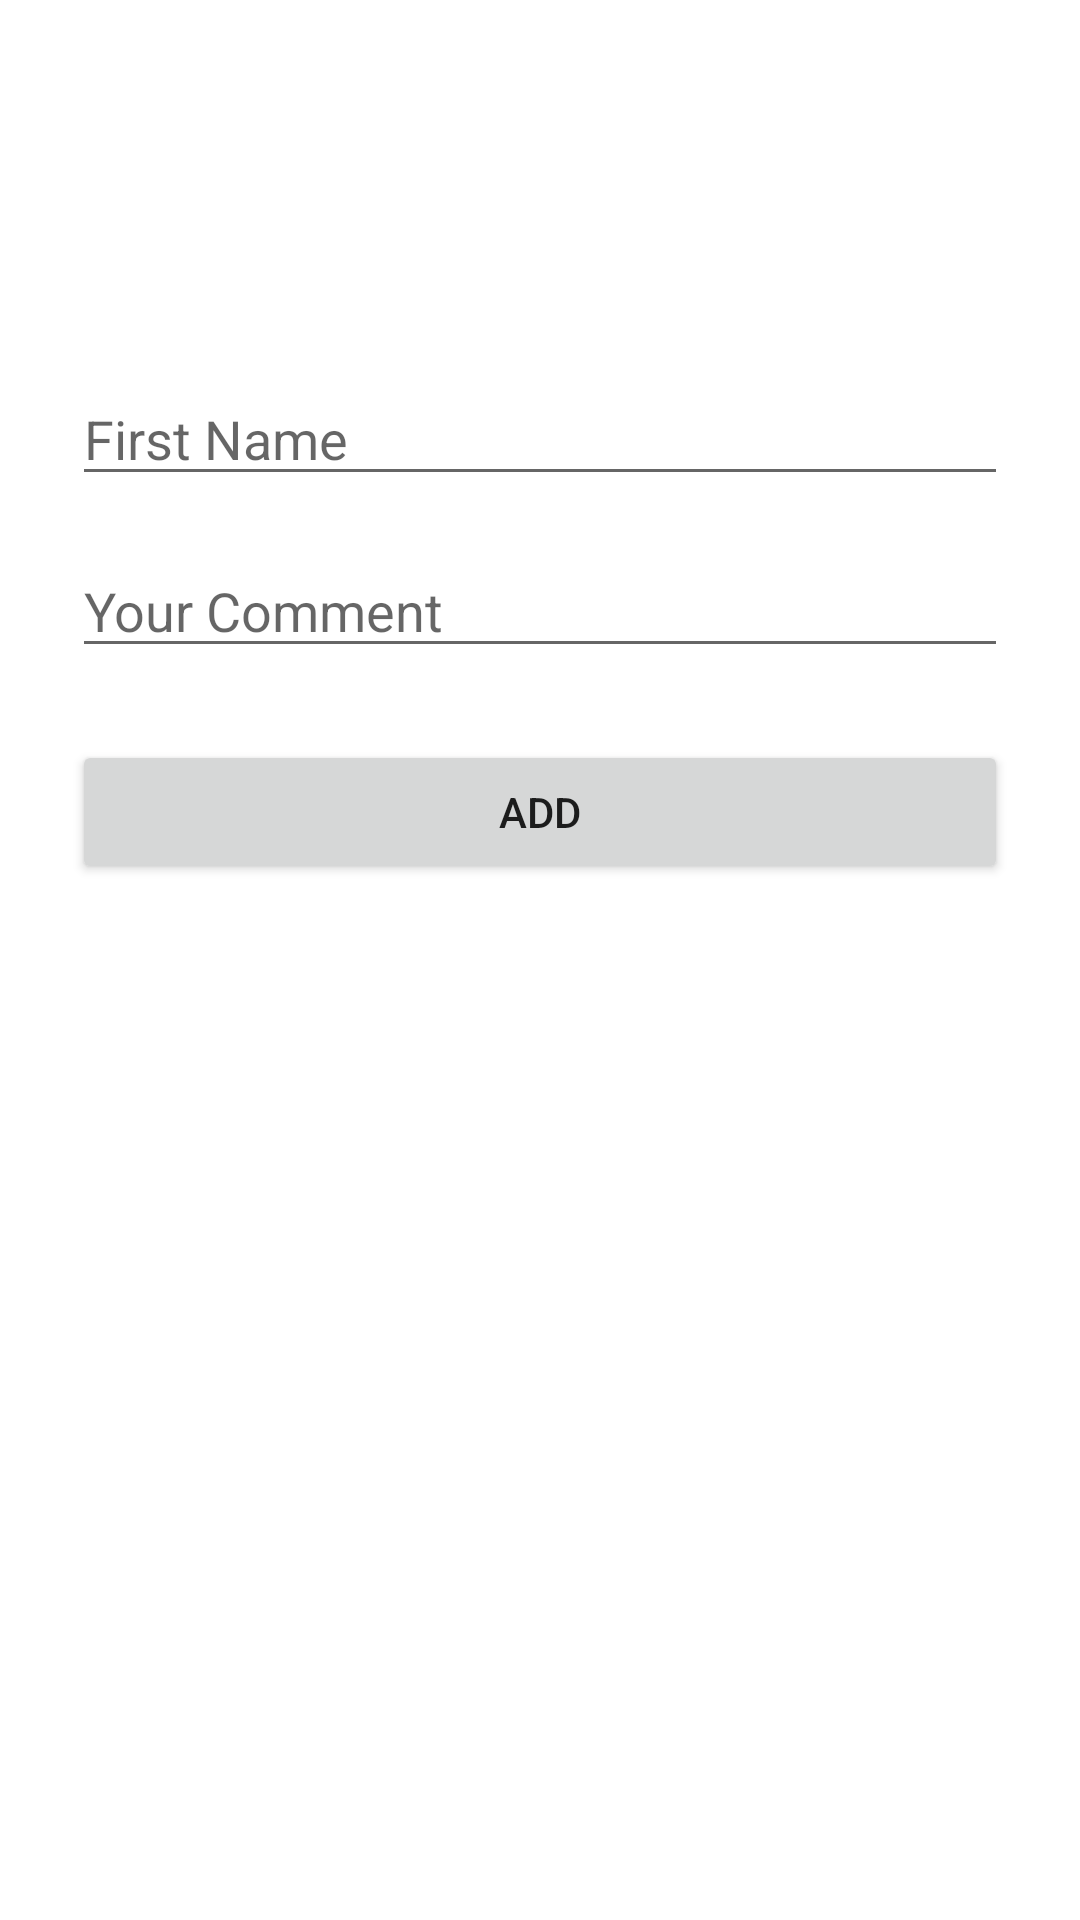

Here is an Android app screen rendered from its layout file. Give the layout XML and the strings, colors and styles it references.
<!-- AndroidManifest.xml: application theme Theme.RecyclerViewExInClass -->
<!-- res/layout/fragment_add.xml -->
<?xml version="1.0" encoding="utf-8"?>
<androidx.constraintlayout.widget.ConstraintLayout xmlns:android="http://schemas.android.com/apk/res/android"
    xmlns:app="http://schemas.android.com/apk/res-auto"
    xmlns:tools="http://schemas.android.com/tools"
    android:layout_width="match_parent"
    android:layout_height="match_parent"
    android:padding="24dp"
    tools:context=".database.AddFragment">


    <EditText
        android:id="@+id/addFirstName_et"
        android:layout_width="match_parent"
        android:layout_height="wrap_content"
        android:layout_marginTop="100dp"
        android:ems="10"
        android:hint="First Name"
        android:inputType="textPersonName"
        app:layout_constraintEnd_toEndOf="parent"
        app:layout_constraintHorizontal_bias="0.5"
        app:layout_constraintStart_toStartOf="parent"
        app:layout_constraintTop_toTopOf="parent" />

    <EditText
        android:id="@+id/addLastName_et"
        android:layout_width="match_parent"
        android:layout_height="wrap_content"
        android:layout_marginTop="16dp"
        android:ems="10"
        android:hint="Your Comment"
        android:inputType="textPersonName"
        app:layout_constraintEnd_toEndOf="parent"
        app:layout_constraintHorizontal_bias="0.5"
        app:layout_constraintStart_toStartOf="parent"
        app:layout_constraintTop_toBottomOf="@+id/addFirstName_et" />


    <Button
        android:id="@+id/add_btn"
        android:layout_width="match_parent"
        android:layout_height="wrap_content"
        android:layout_marginTop="24dp"
        android:text="Add"
        app:layout_constraintEnd_toEndOf="parent"
        app:layout_constraintHorizontal_bias="0.5"
        app:layout_constraintStart_toStartOf="parent"
        app:layout_constraintTop_toBottomOf="@id/addLastName_et" />
</androidx.constraintlayout.widget.ConstraintLayout>
<!-- resources referenced by this layout -->
<resources>
  <style name="Theme.RecyclerViewExInClass" parent="Theme.MaterialComponents.DayNight">
          
          <item name="colorPrimary">@color/purple_500</item>
          <item name="colorPrimaryVariant">@color/purple_700</item>
          <item name="colorOnPrimary">@color/white</item>
          
          <item name="colorSecondary">@color/teal_200</item>
          <item name="colorSecondaryVariant">@color/teal_700</item>
          <item name="colorOnSecondary">@color/black</item>
          
          <item name="android:statusBarColor">?attr/colorPrimaryVariant</item>
          
      </style>
  <color name="purple_500">#FF6200EE</color>
  <color name="purple_700">#FF3700B3</color>
  <color name="white">#FFFFFFFF</color>
  <color name="teal_200">#FF03DAC5</color>
  <color name="teal_700">#FF018786</color>
  <color name="black">#FF000000</color>
</resources>
